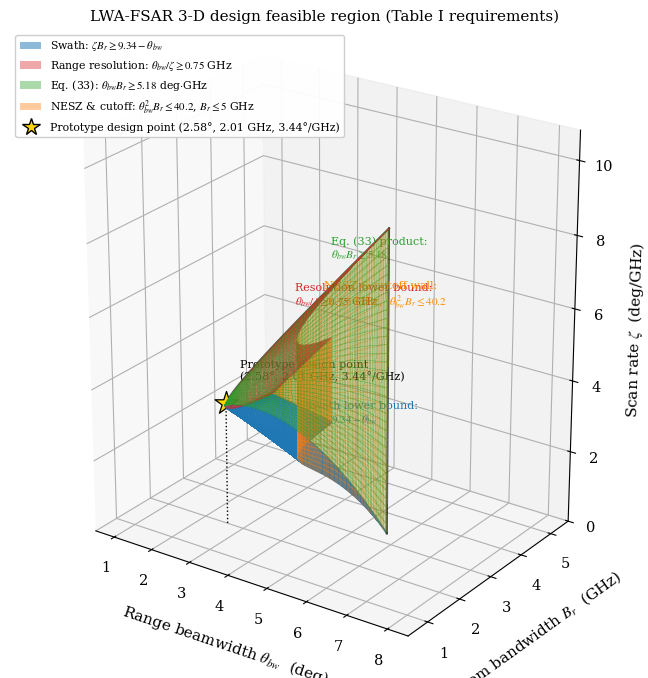

The script that saved this image:
# -*- coding: utf-8 -*-
"""
LWA-FSAR 三维设计可行区：(扫描率 zeta, 系统带宽 Br, 距离波束宽度 theta_bw)
依据：Zeng et al., Section III.A + Table I（与图1、图2同一套常数）

区域 = 以下约束的交集：
 (1) 幅宽      : zeta*Br >= Theta - theta_bw            (zeta*Br 乘积下界, Theta=9.34deg)
 (2) 分辨率    : theta_bw/zeta >= c/(2*rho_r) = 0.75 GHz (theta_bw/zeta 比值下界)
 (3) 式(33)    : theta_bw*Br >= C1 = 5.18 deg*GHz       (图1 乘积下界, 可用 INCLUDE_EQ33 关闭)
 (4) NESZ      : theta_bw^2*Br <= C2 = 40.2 deg^2*GHz   (NESZ <= -25 dB)
 (5) 截止频率  : Br <= 5 GHz

设计点 (2.58 deg, 2.01 GHz, 3.44 deg/GHz)：约束(2)(3)同时取等号。
"""
import numpy as np
import matplotlib.pyplot as plt
from matplotlib.patches import Patch
from matplotlib.lines import Line2D

plt.rcParams.update({
    'font.size': 10.5, 'axes.labelsize': 11,
    'font.family': 'serif', 'font.serif': ['Times New Roman', 'DejaVu Serif'],
    'mathtext.fontset': 'stix', 'legend.fontsize': 7.8,
})
rad2deg = 180.0/np.pi

# ---------------- 1. Table I 需求 + 设计参数 ----------------
f0, H, vr = 35e9, 3.0e3, 70.0
W_req     = 2.0e3
theta_in  = np.deg2rad(60.0)
rho_r_req = 0.20
c = 3e8
eta, phi_az, G_dB = 0.5, np.deg2rad(8.0), 30.0
G_lin = 10.0**(G_dB/10.0)

theta_bw_deg = 4*np.pi*eta/(G_lin*phi_az)*rad2deg      # theta_bw* ≈ 2.578 deg (式34)

def swath_of_extent(ext):                              # 式(13)
    return H*(np.tan(theta_in+ext/2) - np.tan(theta_in-ext/2))
lo, hi = 1e-6, np.deg2rad(30.0)
for _ in range(100):
    mid = 0.5*(lo+hi)
    if swath_of_extent(mid) < W_req: lo = mid
    else:                            hi = mid
Theta_deg  = 0.5*(lo+hi)*rad2deg                       # ≈9.336 deg
theta_sc_d = Theta_deg - theta_bw_deg                  # ≈6.758 deg

# 统一常数（与图1/图2一致）
A_dg      = (c*W_req*np.cos(theta_in)**2/(2.0*H*rho_r_req))*1e-9*rad2deg
C1        = A_dg*(theta_sc_d/Theta_deg)     # 5.18  deg*GHz    (图1: theta_bw*Br 下界)
C2        = 40.2                            # 40.2  deg^2*GHz  (图1: NESZ 上界)
Br_max    = 5.0                             # GHz              (截止频率)
ratio_min = 0.75                            # GHz = c/(2*rho_r) (分辨率下界)

Br_design   = C1/theta_bw_deg               # ≈2.011 GHz
zeta_design = theta_bw_deg/ratio_min        # ≈3.438 deg/GHz

INCLUDE_EQ33 = True      # False = 不并入式(33)乘积下界面（纯"需求"可行域）

# ---------------- 2. 区域边界函数 ----------------
def Br_lo(th):
    """(theta_bw, Br) 投影的下边界: 式(33)乘积下界 与 幅宽∩分辨率(zeta存在性) 取严"""
    pin = ratio_min*(Theta_deg - th)/th          # 幅宽面与分辨率面相交（zeta 区间非空）
    return np.maximum(C1/th, pin) if INCLUDE_EQ33 else pin

def Br_hi(th):
    """投影的上边界: NESZ 与截止频率取严"""
    return np.minimum(Br_max, C2/np.square(th))

th_grid = np.linspace(0.5, 9.33, 6000)
mask    = Br_lo(th_grid) <= Br_hi(th_grid)
th_min, th_max = th_grid[mask][0], th_grid[mask][-1]

# ---------------- 3. 三维网格化 ----------------
Nt, Nv, Ns = 150, 56, 36
th  = np.linspace(th_min, th_max, Nt)
blo = Br_lo(th); bhi = Br_hi(th)
v   = np.linspace(0, 1, Nv)

TH  = np.tile(th[:, None], (1, Nv))
BR  = blo[:, None] + np.tile(v[None, :], (Nt, 1))*((bhi - blo)[:, None])
ZLO = (Theta_deg - TH)/BR        # 底面： zeta = (Theta - theta_bw)/Br   (幅宽面)
ZHI = TH/ratio_min               # 顶面： zeta = theta_bw/ratio_min      (分辨率面)

# ---------------- 4. 绘图 ----------------
fig = plt.figure(figsize=(9.2, 6.8), dpi=110)
ax  = fig.add_subplot(111, projection='3d')

# 底面：幅宽约束面
ax.plot_surface(TH, BR, ZLO, color='tab:blue', alpha=0.42,
                rstride=1, cstride=1, linewidth=0, antialiased=False, shade=False)
# 顶面：分辨率约束面（过原点的平面）
ax.plot_surface(TH, BR, ZHI, color='tab:red', alpha=0.20,
                rstride=1, cstride=1, linewidth=0, antialiased=False, shade=False)

# 侧壁 Br = Br_lo（式(33)乘积面；theta_bw<2.42 段退化为棱线）
s  = np.linspace(0, 1, Ns)
X0 = np.tile(th[:, None], (1, Ns))
Y0 = np.tile(blo[:, None], (1, Ns))
Z0 = ZLO[:, [0]] + s[None, :]*(ZHI[:, [0]] - ZLO[:, [0]])
ax.plot_surface(X0, Y0, Z0, color='tab:green', alpha=0.22,
                rstride=1, cstride=1, linewidth=0, antialiased=False, shade=False)

# 侧壁 Br = Br_hi（截止频率 + NESZ 面）
X1 = np.tile(th[:, None], (1, Ns))
Y1 = np.tile(bhi[:, None], (1, Ns))
Z1 = ZLO[:, [-1]] + s[None, :]*(ZHI[:, [-1]] - ZLO[:, [-1]])
ax.plot_surface(X1, Y1, Z1, color='tab:orange', alpha=0.22,
                rstride=1, cstride=1, linewidth=0, antialiased=False, shade=False)

# 关键棱线
ax.plot(th, blo, th/ratio_min, color='k', lw=1.5, alpha=0.7)              # 设计临界线
ax.plot(th, blo, (Theta_deg-th)/blo, color='tab:blue', lw=1.3, alpha=0.9) # 底面外缘
ax.plot(th, bhi, (Theta_deg-th)/bhi, color='0.3', lw=1.0, alpha=0.7)      # 外侧底缘
ax.plot([th_max]*2, [bhi[-1]]*2,
        [(Theta_deg-th_max)/bhi[-1], th_max/ratio_min], color='k', lw=1.5, alpha=0.7)

# 设计点 + 垂线
ax.scatter([theta_bw_deg], [Br_design], [zeta_design], marker='*', s=300,
           c='gold', edgecolors='k', linewidths=0.9, depthshade=False)
ax.plot([theta_bw_deg]*2, [Br_design]*2, [0, zeta_design], ls=':', c='k', lw=1.0)
ax.text(theta_bw_deg+0.15, Br_design+0.25, zeta_design+0.55,
        'Prototype design point\n(2.58°, 2.01 GHz, 3.44°/GHz)', fontsize=8.0)

# 各约束面标注
ax.text(3.1, 3.8, 2.05, 'Swath lower bound:\n' r'$\zeta B_r \geq 9.34-\theta_{bw}$',
        fontsize=8.0, color='tab:blue')
ax.text(5.1, 1.15, 7.35, 'Resolution lower bound:\n' r'$\theta_{bw}/\zeta \geq 0.75$ GHz',
        fontsize=8.0, color='tab:red')
ax.text(6.35, 0.72, 9.15, 'Eq. (33) product:\n' r'$\theta_{bw}B_r \geq 5.18$',
        fontsize=8.0, color='tab:green')
ax.text(2.25, 5.42, 4.30, 'NESZ & cutoff wall:\n' r'$B_r \leq 5$ GHz,  $\theta_{bw}^2B_r \leq 40.2$',
        fontsize=8.0, color='darkorange')

# 坐标轴
ax.set_xlim(0.5, 8.5); ax.set_ylim(0.4, 5.6); ax.set_zlim(0, 10.8)
ax.set_xticks([1,2,3,4,5,6,7,8]); ax.set_yticks([1,2,3,4,5]); ax.set_zticks([0,2,4,6,8,10])
ax.set_xlabel(r'Range beamwidth $\theta_{bw}$  (deg)', labelpad=9)
ax.set_ylabel(r'System bandwidth $B_r$  (GHz)', labelpad=9)
ax.set_zlabel(r'Scan rate $\zeta$  (deg/GHz)', labelpad=9)
ax.view_init(elev=24, azim=-55)
ax.set_box_aspect((1.3, 1.0, 1.45))
ax.set_title('LWA-FSAR 3-D design feasible region (Table I requirements)', fontsize=11)

handles = [
    Patch(facecolor='tab:blue',   alpha=0.5, label=r'Swath: $\zeta B_r \geq 9.34-\theta_{bw}$'),
    Patch(facecolor='tab:red',    alpha=0.4, label=r'Range resolution: $\theta_{bw}/\zeta \geq 0.75$ GHz'),
    Patch(facecolor='tab:green',  alpha=0.4, label=r'Eq. (33): $\theta_{bw}B_r \geq 5.18$ deg$\cdot$GHz'),
    Patch(facecolor='tab:orange', alpha=0.4, label=r'NESZ & cutoff: $\theta_{bw}^2B_r \leq 40.2$, $B_r \leq 5$ GHz'),
    Line2D([], [], ls='none', marker='*', ms=13, mfc='gold', mec='k',
           label='Prototype design point (2.58°, 2.01 GHz, 3.44°/GHz)'),
]
ax.legend(handles=handles, loc='upper left', framealpha=0.95)
plt.tight_layout()
plt.savefig('lwa_fsar_design_region_3d.png', dpi=300, bbox_inches='tight')
plt.show()

# ---------------- 5. 校核输出 ----------------
print('--- 3-D feasible region ---------------------------------------')
print(f'Theta = {Theta_deg:.3f} deg,  theta_bw* = {theta_bw_deg:.3f} deg')
print(f'C1 = {C1:.3f} deg*GHz    (式33 乘积下界)')
print(f'C2 = {C2:.1f} deg^2*GHz  (NESZ 上界)')
print(f'ratio_min = {ratio_min:.2f} GHz  (theta_bw/zeta 下界 = c/(2*rho_r))')
print(f'theta_bw range: [{th_min:.3f}, {th_max:.3f}] deg')
print(f'left apex  = ({th_min:.3f} deg, {float(Br_lo(th_min)):.3f} GHz, {th_min/ratio_min:.3f} deg/GHz)')
print(f'right end  = ({th_max:.3f} deg, {float(Br_hi(th_max)):.3f} GHz, '
      f'zeta in [{(Theta_deg-th_max)/float(Br_hi(th_max)):.3f}, {th_max/ratio_min:.3f}])')
print(f'design point = ({theta_bw_deg:.3f} deg, {Br_design:.3f} GHz, {zeta_design:.3f} deg/GHz)')
print(f'  theta_bw*Br      = {theta_bw_deg*Br_design:.3f}  (= C1)')
print(f'  theta_bw/zeta    = {theta_bw_deg/zeta_design:.3f} GHz (= ratio_min)')
print(f'  zeta*Br+theta_bw = {zeta_design*Br_design+theta_bw_deg:.3f} deg (>= {Theta_deg:.3f})')
print(f'slice theta_bw=2.58 deg: Br in [{float(Br_lo(theta_bw_deg)):.3f}, 5.0] GHz, '
      f'zeta in [6.76/Br, 3.44] deg/GHz  (与图2一致)')
